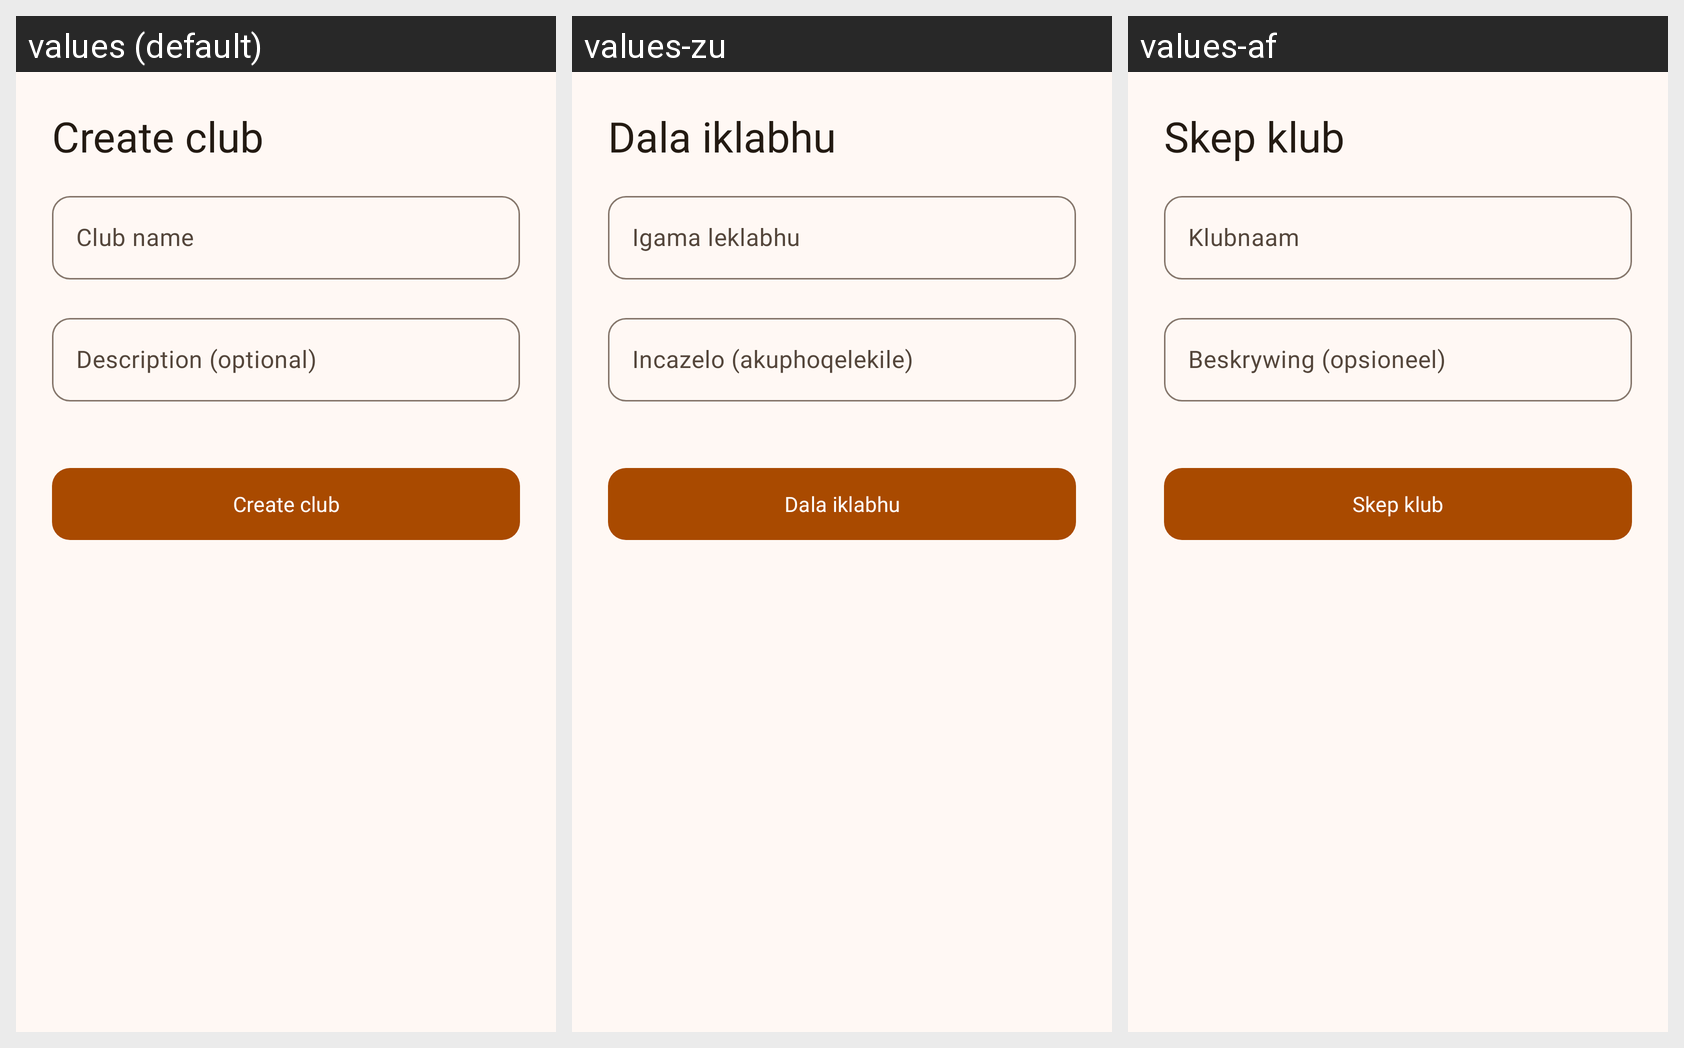

The Android screen above is rendered under several locales of the same app. Produce the string resources it draws, with the default and per-locale values.
Android screen res/layout/sheet_create_club.xml rendered under 3 locales, left to right: values (default), values-zu, values-af. Device: Nexus 5 (rendered at 1080×1920; each locale shown at half size, 540×960, under a caption strip naming it); theme Theme.BattleFitness.
Strings drawn on this screen, with the default value and each locale's value (text and hints the layout hard-codes, and strings that could not be matched under every locale, appear in the picture but are not listed):

btn_create_club
  values: Create club
  values-zu: Dala iklabhu
  values-af: Skep klub

field_club_name
  values: Club name
  values-zu: Igama leklabhu
  values-af: Klubnaam

field_club_description
  values: Description (optional)
  values-zu: Incazelo (akuphoqelekile)
  values-af: Beskrywing (opsioneel)
